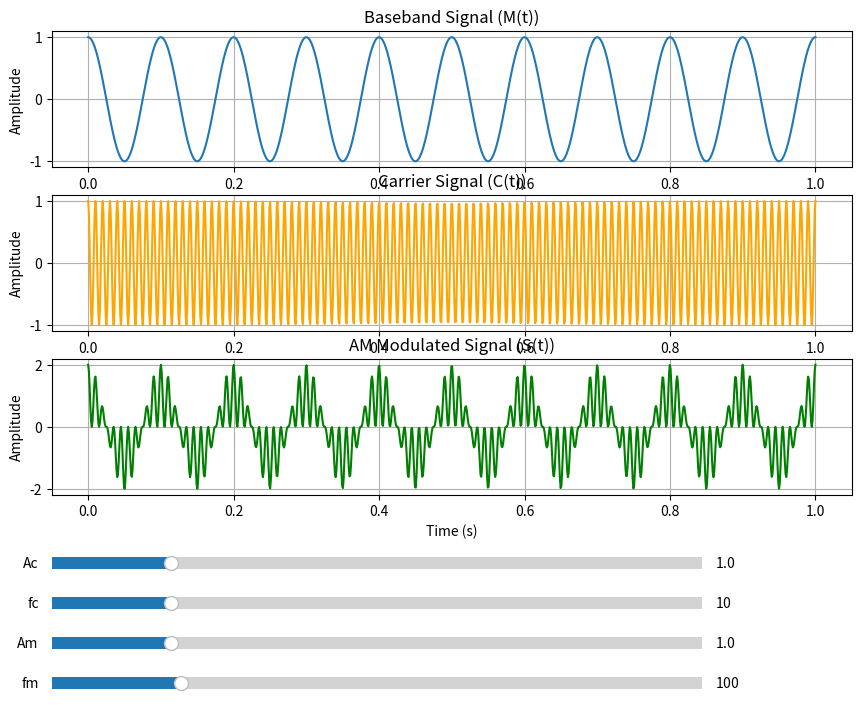

Here is the Python script that generated this plot:
import numpy as np
import matplotlib.pyplot as plt
from matplotlib.widgets import Slider

# Function to generate AM modulated signal
def generate_am_signal(Ac, fc, Am, fm, t):
    baseband_signal = Ac * np.cos(2 * np.pi * fc * t)
    carrier_signal = Am * np.cos(2 * np.pi * fm * t)
    modulated_signal = (Ac + carrier_signal) * np.cos(2 * np.pi * fc * t)
    return baseband_signal, carrier_signal, modulated_signal

# Time vector
t = np.linspace(0, 1, 1000)

# Initial parameters
Ac_init = 1.0
fc_init = 10.0
Am_init = 1.0
fm_init = 100.0

# Generate initial signals
baseband_signal, carrier_signal, modulated_signal = generate_am_signal(Ac_init, fc_init, Am_init, fm_init, t)

# Create the figure and axes
fig, axs = plt.subplots(3, 1, figsize=(10, 8))
plt.subplots_adjust(left=0.1, bottom=0.3)

# Plot baseband signal
line_baseband, = axs[0].plot(t, baseband_signal, label="Baseband Signal (M(t))")
axs[0].set_title("Baseband Signal (M(t))")
axs[0].set_xlabel("Time (s)")
axs[0].set_ylabel("Amplitude")
axs[0].grid()

# Plot carrier signal
line_carrier, = axs[1].plot(t, carrier_signal, label="Carrier Signal (C(t))", color='orange')
axs[1].set_title("Carrier Signal (C(t))")
axs[1].set_xlabel("Time (s)")
axs[1].set_ylabel("Amplitude")
axs[1].grid()

# Plot modulated signal
line_modulated, = axs[2].plot(t, modulated_signal, label="AM Modulated Signal (S(t))", color='green')
axs[2].set_title("AM Modulated Signal (S(t))")
axs[2].set_xlabel("Time (s)")
axs[2].set_ylabel("Amplitude")
axs[2].grid()

# Add sliders for parameters
axcolor = 'lightgoldenrodyellow'
ax_Ac = plt.axes([0.1, 0.2, 0.65, 0.03], facecolor=axcolor)
ax_fc = plt.axes([0.1, 0.15, 0.65, 0.03], facecolor=axcolor)
ax_Am = plt.axes([0.1, 0.1, 0.65, 0.03], facecolor=axcolor)
ax_fm = plt.axes([0.1, 0.05, 0.65, 0.03], facecolor=axcolor)

slider_Ac = Slider(ax_Ac, 'Ac', 0.1, 5.0, valinit=Ac_init)
slider_fc = Slider(ax_fc, 'fc', 1.0, 50.0, valinit=fc_init)
slider_Am = Slider(ax_Am, 'Am', 0.1, 5.0, valinit=Am_init)
slider_fm = Slider(ax_fm, 'fm', 1.0, 500.0, valinit=fm_init)

# Update function
def update(val):
    Ac = slider_Ac.val
    fc = slider_fc.val
    Am = slider_Am.val
    fm = slider_fm.val
    baseband_signal, carrier_signal, modulated_signal = generate_am_signal(Ac, fc, Am, fm, t)
    line_baseband.set_ydata(baseband_signal)
    line_carrier.set_ydata(carrier_signal)
    line_modulated.set_ydata(modulated_signal)
    fig.canvas.draw_idle()

# Connect sliders to update function
slider_Ac.on_changed(update)
slider_fc.on_changed(update)
slider_Am.on_changed(update)
slider_fm.on_changed(update)

plt.show()